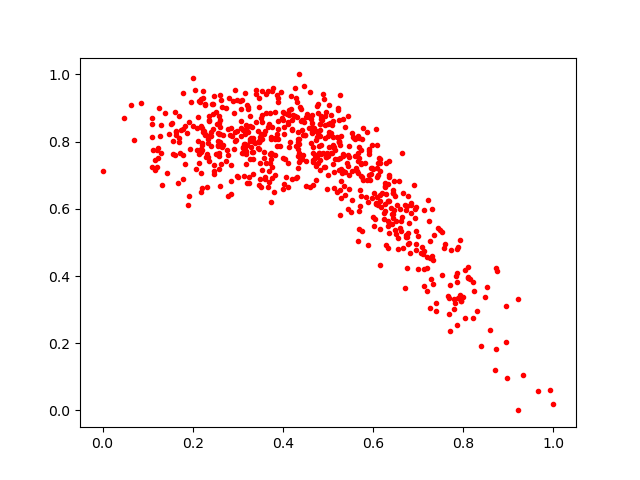

Values plotted in this chart, from the file beside it:
0.4415391, 0.8654596
0.2017, 0.989
0.7311, 0.5992
0.2416, 0.8285
0.4379, 0.7456
0.5983, 0.7899
0.1786, 0.9453
0.5313, 0.7061
0.247, 0.9365
0.2667, 0.7889
0.2193, 0.7765
0.337, 0.799
0.2584, 0.8563
0.5604, 0.8088
0.3881, 0.8602
0.3451, 0.8302
0.7869, 0.3811
0.5267, 0.7911
0.2112, 0.8012
0.4858, 0.8639
0.2332, 0.797
0.6946, 0.6055
0.7661, 0.3405
0.8737, 0.4225
0.4118, 0.8588
0.5104, 0.734
0.3077, 0.8396
0.2593, 0.7669
0.8098, 0.3934
0.153, 0.8557
0.4197, 0.834
0.6629, 0.5651
0.4464, 0.8583
0.8113, 0.427
0.371, 0.7373
0.2266, 0.8218
0.6349, 0.702
0.589, 0.6197
0.4639, 0.8258
0.353, 0.9502
0.2183, 0.649
0.1418, 0.7077
0.6451, 0.6458
0.5474, 0.7553
0.5949, 0.7046
0.3882, 0.9184
0.6162, 0.7495
0.3459, 0.6712
0.4707, 0.7603
0.2316, 0.7622
0.2938, 0.9528
0.236, 0.8618
0.5891, 0.4915
0.7695, 0.3729
0.6026, 0.5474
0.3278, 0.8774
0.5722, 0.7323
0.4927, 0.81
0.2337, 0.755
0.5532, 0.6273
0.3404, 0.9543
... 615 more rows
